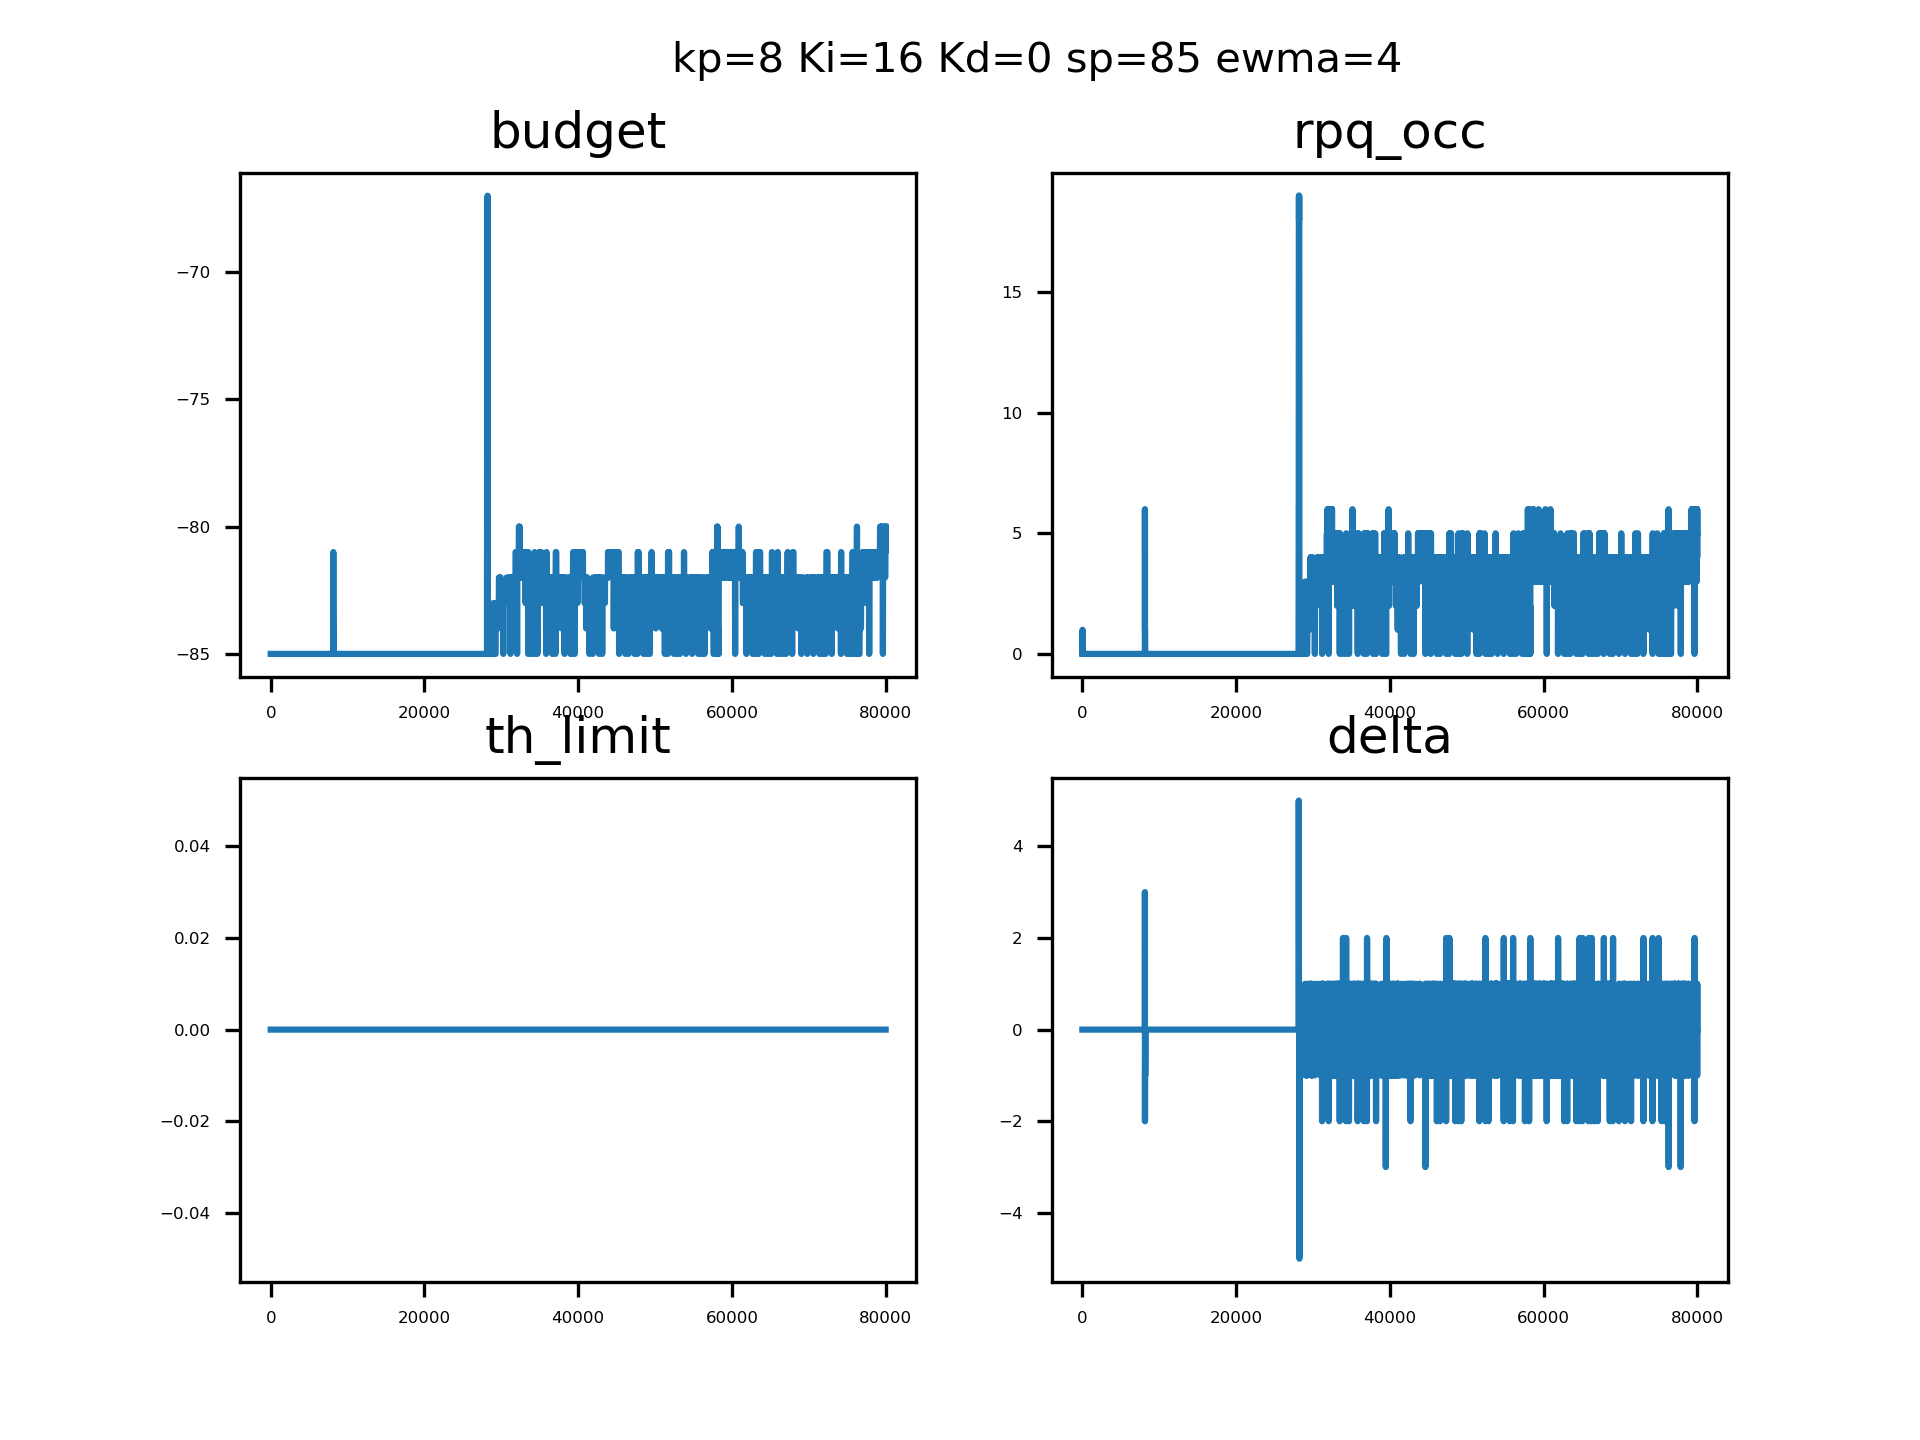

The file beside this chart, header and first rows:
sampleTime, pid_out, pid_budget, ewma_out, rpqocc
0.1277, 0, 4294967211, 0, 0, 
0.1302, 0, 4294967211, 0, 0, 
0.1313, 0, 4294967211, 0, 0, 
0.1325, 0, 4294967211, 0, 0, 
0.1335, 0, 4294967211, 0, 0, 
0.1346, 0, 4294967211, 0, 0, 
0.1357, 0, 4294967211, 0, 0, 
0.1367, 0, 4294967211, 0, 0, 
0.1378, 0, 4294967211, 0, 0, 
0.1389, 0, 4294967211, 0, 0, 
0.14, 0, 4294967211, 0, 0, 
0.1411, 0, 4294967211, 0, 0, 
0.1421, 0, 4294967211, 0, 0, 
0.1432, 0, 4294967211, 0, 1, 
0.1442, 0, 4294967211, 0, 1, 
0.1452, 0, 4294967211, 0, 1, 
0.1463, 0, 4294967211, 0, 1, 
0.1474, 0, 4294967211, 0, 1, 
0.1484, 0, 4294967211, 0, 1, 
0.1495, 0, 4294967211, 0, 1, 
0.1506, 0, 4294967211, 0, 1, 
0.1516, 0, 4294967211, 0, 1, 
0.1527, 0, 4294967211, 0, 1, 
0.1537, 0, 4294967211, 0, 1, 
0.1548, 0, 4294967211, 0, 0, 
0.1559, 0, 4294967211, 0, 0, 
0.1569, 0, 4294967211, 0, 0, 
0.158, 0, 4294967211, 0, 0, 
0.1591, 0, 4294967211, 0, 0, 
0.1601, 0, 4294967211, 0, 0, 
0.1612, 0, 4294967211, 0, 0, 
0.1623, 0, 4294967211, 0, 0, 
0.1633, 0, 4294967211, 0, 0, 
0.1644, 0, 4294967211, 0, 0, 
0.1655, 0, 4294967211, 0, 0, 
0.1666, 0, 4294967211, 0, 0, 
0.1676, 0, 4294967211, 0, 0, 
0.1686, 0, 4294967211, 0, 0, 
0.1697, 0, 4294967211, 0, 0, 
0.1708, 0, 4294967211, 0, 0, 
0.1719, 0, 4294967211, 0, 0, 
0.1729, 0, 4294967211, 0, 0, 
0.174, 0, 4294967211, 0, 0, 
0.1751, 0, 4294967211, 0, 0, 
0.1761, 0, 4294967211, 0, 0, 
0.1772, 0, 4294967211, 0, 0, 
0.1782, 0, 4294967211, 0, 0, 
0.1793, 0, 4294967211, 0, 0, 
0.1803, 0, 4294967211, 0, 0, 
0.1812, 0, 4294967211, 0, 0, 
0.1821, 0, 4294967211, 0, 0, 
0.1831, 0, 4294967211, 0, 0, 
0.184, 0, 4294967211, 0, 0, 
0.185, 0, 4294967211, 0, 0, 
0.1859, 0, 4294967211, 0, 0, 
0.1869, 0, 4294967211, 0, 0, 
0.1878, 0, 4294967211, 0, 0, 
0.1888, 0, 4294967211, 0, 0, 
0.1898, 0, 4294967211, 0, 0, 
0.1908, 0, 4294967211, 0, 0, 
... 79,940 more rows
